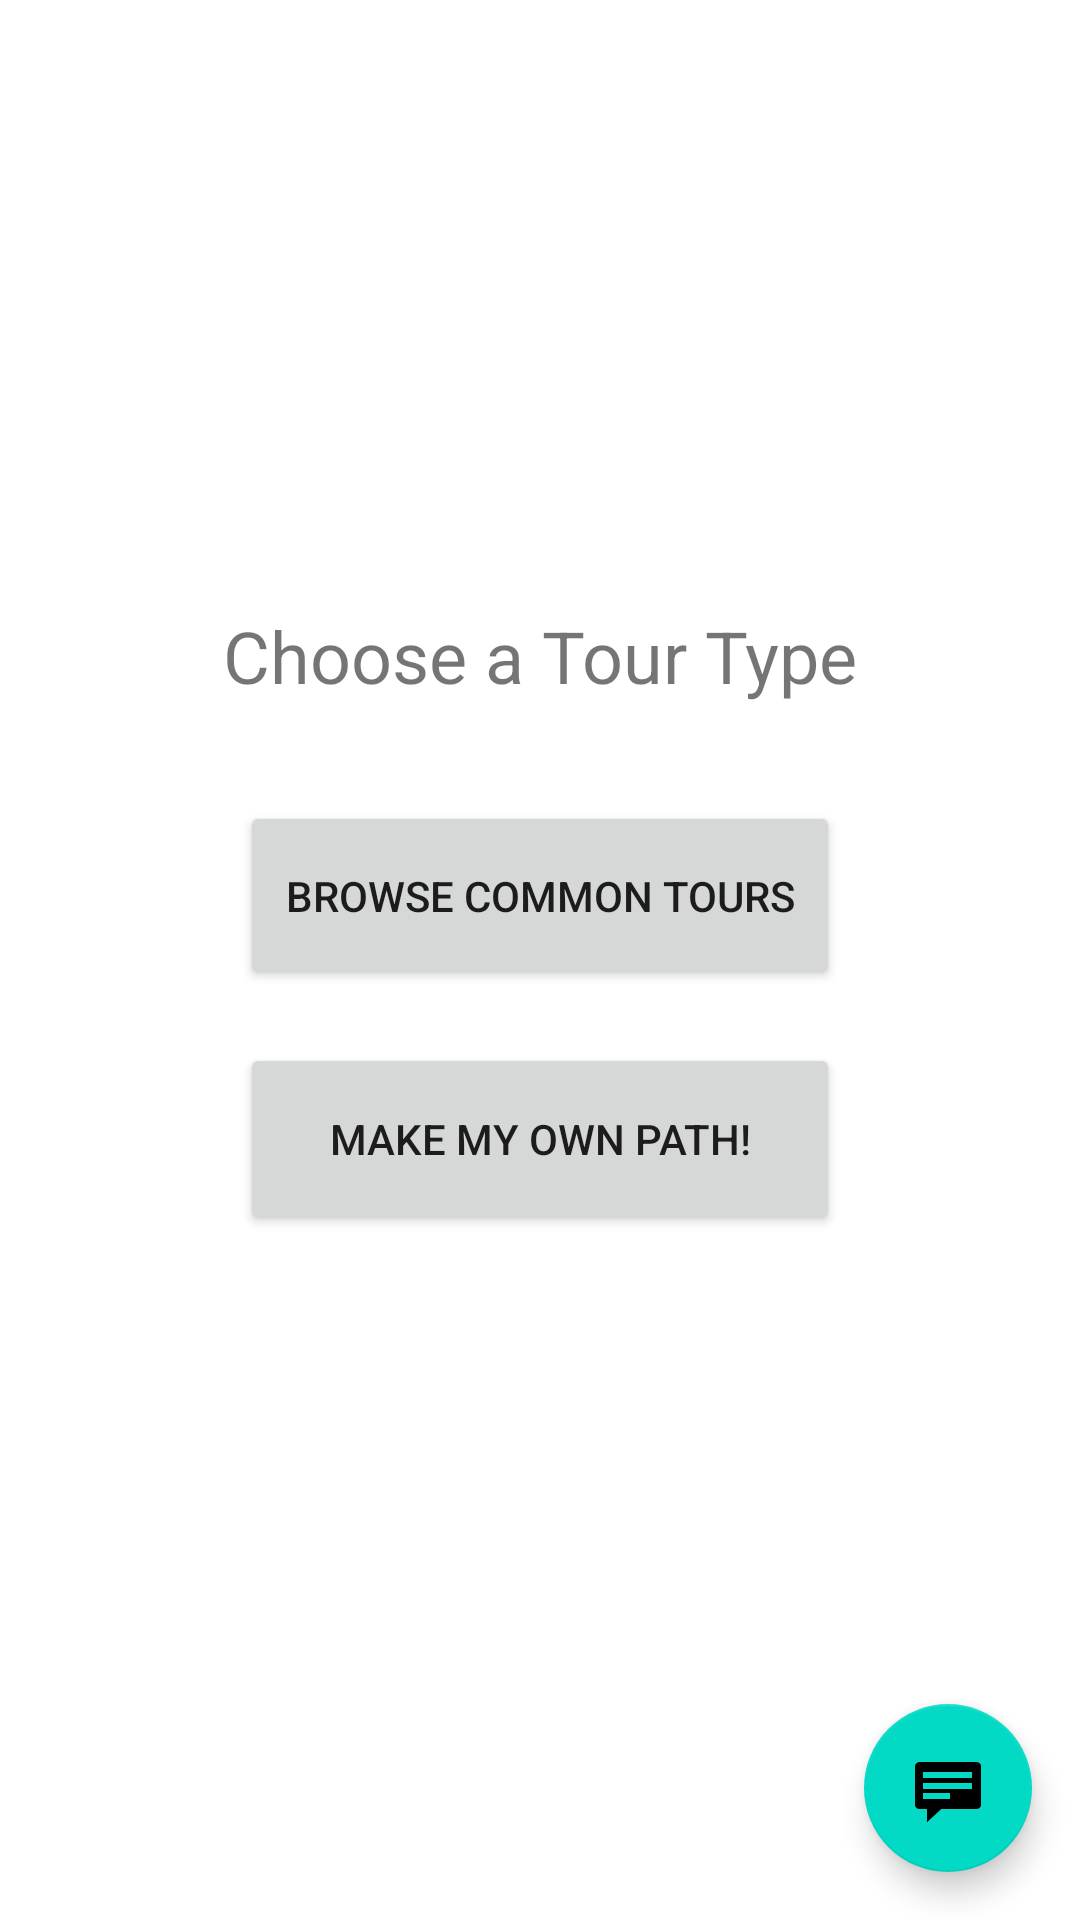

This screen was rendered from an Android layout file. Write that file and the resources it references.
<!-- AndroidManifest.xml: application theme Theme.AlliGatorsTours -->
<!-- res/layout/activity_main.xml -->
<?xml version="1.0" encoding="utf-8"?>
<androidx.constraintlayout.widget.ConstraintLayout xmlns:android="http://schemas.android.com/apk/res/android"
    xmlns:app="http://schemas.android.com/apk/res-auto"
    xmlns:tools="http://schemas.android.com/tools"
    android:layout_width="match_parent"
    android:layout_height="match_parent"
    tools:context=".MainActivity">

    <TextView
        android:id="@+id/textView"
        android:layout_width="wrap_content"
        android:layout_height="wrap_content"
        android:text="Choose a Tour Type"
        app:layout_constraintBottom_toBottomOf="parent"
        app:layout_constraintLeft_toLeftOf="parent"
        app:layout_constraintRight_toRightOf="parent"
        app:layout_constraintTop_toTopOf="parent"
        app:layout_constraintVertical_bias="0.333"
        android:textSize="24sp" />

    <Button
        android:id="@+id/btnToCommonTours"
        android:layout_width="200dp"
        android:layout_height="63dp"
        android:text="Browse Common Tours"
        app:layout_constraintBottom_toBottomOf="parent"
        app:layout_constraintEnd_toEndOf="parent"
        app:layout_constraintStart_toStartOf="parent"
        app:layout_constraintTop_toBottomOf="@+id/textView"
        app:layout_constraintVertical_bias="0.094" />

    <Button
        android:id="@+id/btnCustomize"
        android:layout_width="200dp"
        android:layout_height="64dp"
        android:text="Make My Own Path!"
        app:layout_constraintBottom_toBottomOf="parent"
        app:layout_constraintEnd_toEndOf="parent"
        app:layout_constraintStart_toStartOf="parent"
        app:layout_constraintTop_toBottomOf="@+id/btnToCommonTours"
        app:layout_constraintVertical_bias="0.072" />

    <com.google.android.material.floatingactionbutton.FloatingActionButton
        android:id="@+id/floatingActionButton"
        android:layout_width="wrap_content"
        android:layout_height="wrap_content"
        android:layout_marginEnd="16dp"
        android:layout_marginBottom="16dp"
        android:clickable="true"
        app:layout_constraintBottom_toBottomOf="parent"
        app:layout_constraintEnd_toEndOf="parent"
        app:srcCompat="@android:drawable/stat_notify_chat" />

</androidx.constraintlayout.widget.ConstraintLayout>
<!-- resources referenced by this layout -->
<resources>
  <style name="Theme.AlliGatorsTours" parent="Theme.MaterialComponents.DayNight.DarkActionBar">
          
          <item name="colorPrimary">@color/purple_500</item>
          <item name="colorPrimaryVariant">@color/purple_700</item>
          <item name="colorOnPrimary">@color/white</item>
          
          <item name="colorSecondary">@color/teal_200</item>
          <item name="colorSecondaryVariant">@color/teal_700</item>
          <item name="colorOnSecondary">@color/black</item>
          
          <item name="android:statusBarColor" tools:targetApi="l">?attr/colorPrimaryVariant</item>
          
      </style>
  <color name="purple_500">#FF6200EE</color>
  <color name="purple_700">#FF3700B3</color>
  <color name="white">#FFFFFFFF</color>
  <color name="teal_200">#FF03DAC5</color>
  <color name="teal_700">#FF018786</color>
  <color name="black">#FF000000</color>
</resources>
